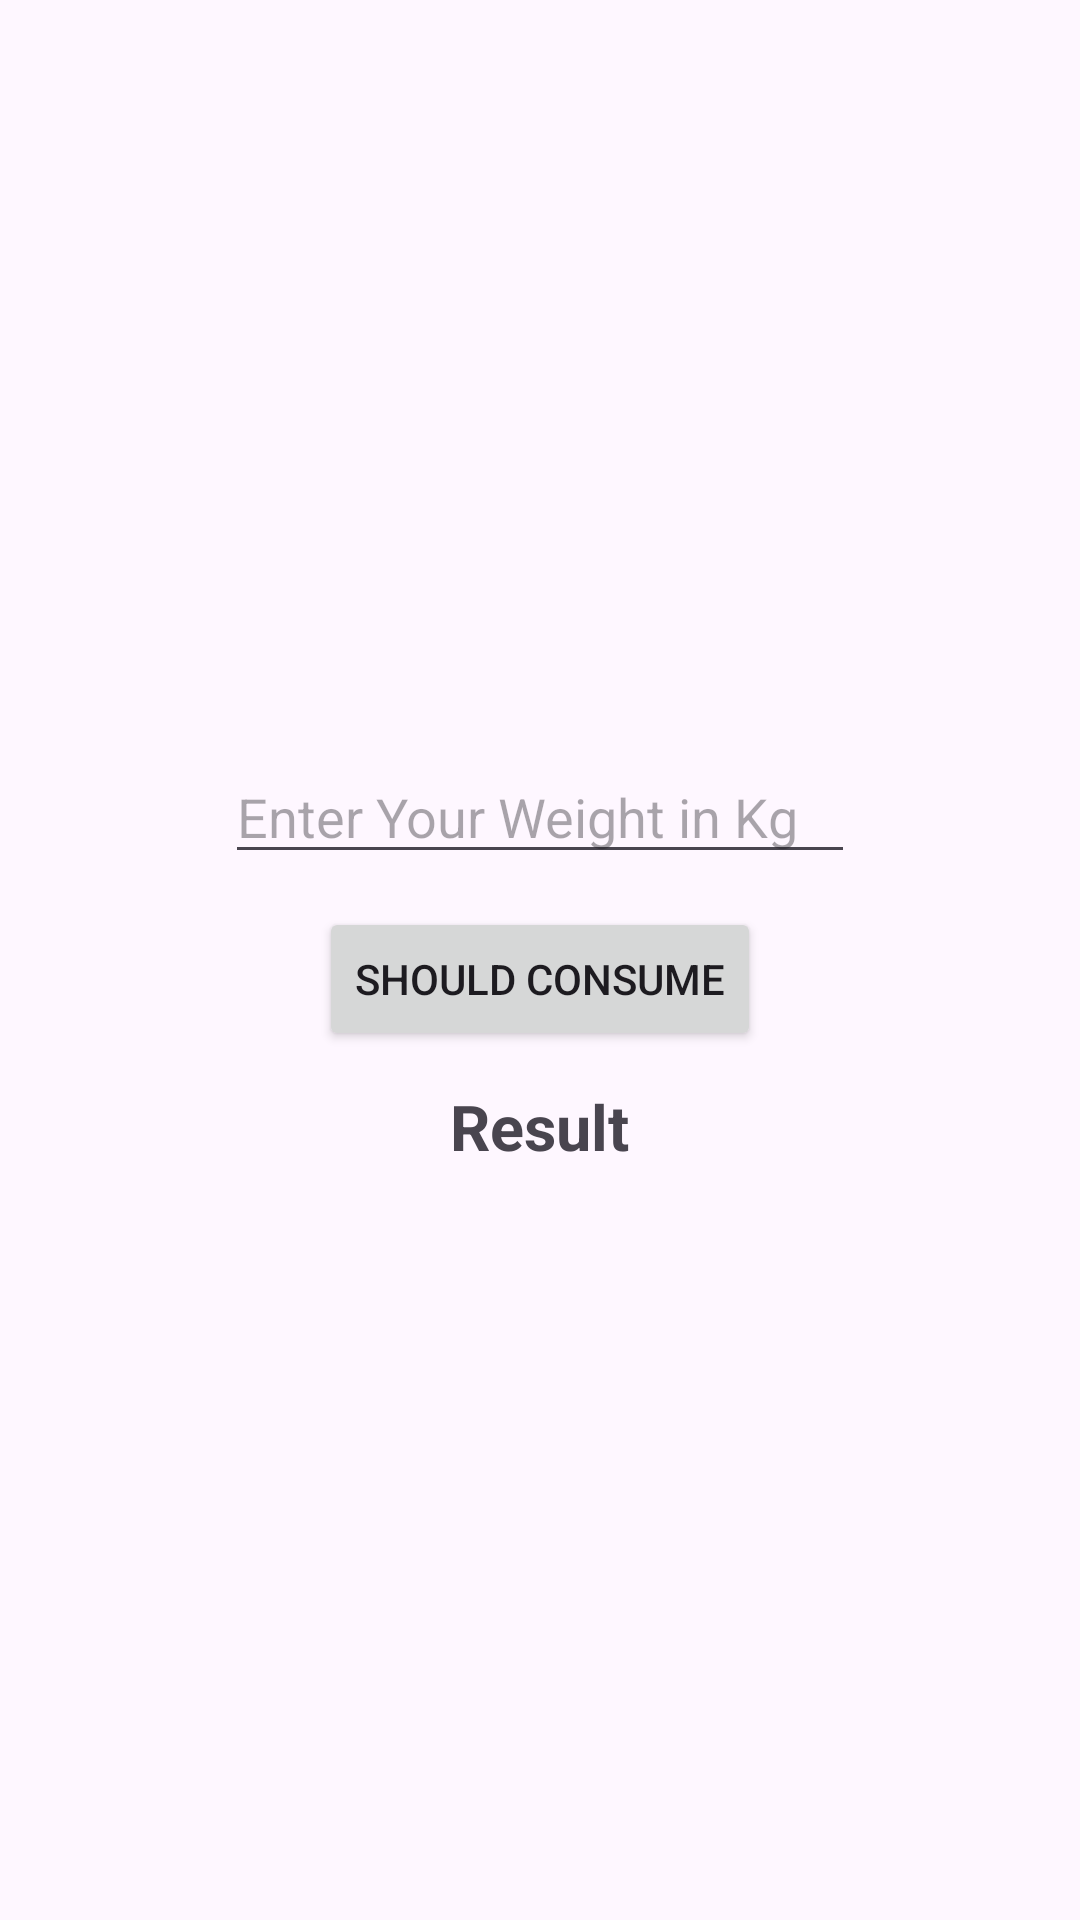

Android layout source for this screen:
<!-- AndroidManifest.xml: application theme Theme.HealthConscious -->
<!-- res/layout/activity_water_intake.xml -->
<?xml version="1.0" encoding="utf-8"?>
<LinearLayout
    xmlns:android="http://schemas.android.com/apk/res/android"
    xmlns:app="http://schemas.android.com/apk/res-auto"
    xmlns:tools="http://schemas.android.com/tools"
    android:id="@+id/main"
    android:layout_width="match_parent"
    android:layout_height="match_parent"
    android:gravity="center"
    android:orientation="vertical"
    tools:context=".MainActivity">

    <EditText
        android:layout_width="wrap_content"
        android:layout_height="wrap_content"
        android:hint="@string/Weight"
        android:ems="10"
        android:inputType="number"
        android:id="@+id/edtWt"/>

    <Button
        android:layout_width="wrap_content"
        android:layout_height="wrap_content"
        android:text="Should Consume"
        android:layout_marginTop="11dp"
        android:id="@+id/btnWI"/>

    <TextView
        android:layout_width="wrap_content"
        android:layout_height="wrap_content"
        android:id="@+id/txtR"
        android:textStyle="bold"
        android:text="Result"
        android:textSize="21sp"
        android:layout_marginTop="11dp"/>

</LinearLayout>
<!-- resources referenced by this layout -->
<resources>
  <string name="Weight">Enter Your Weight in Kg</string>
  <style name="Theme.HealthConscious" parent="Base.Theme.HealthConscious" />
  <style name="Base.Theme.HealthConscious" parent="Theme.Material3.DayNight.NoActionBar">
          
          
      </style>
</resources>
